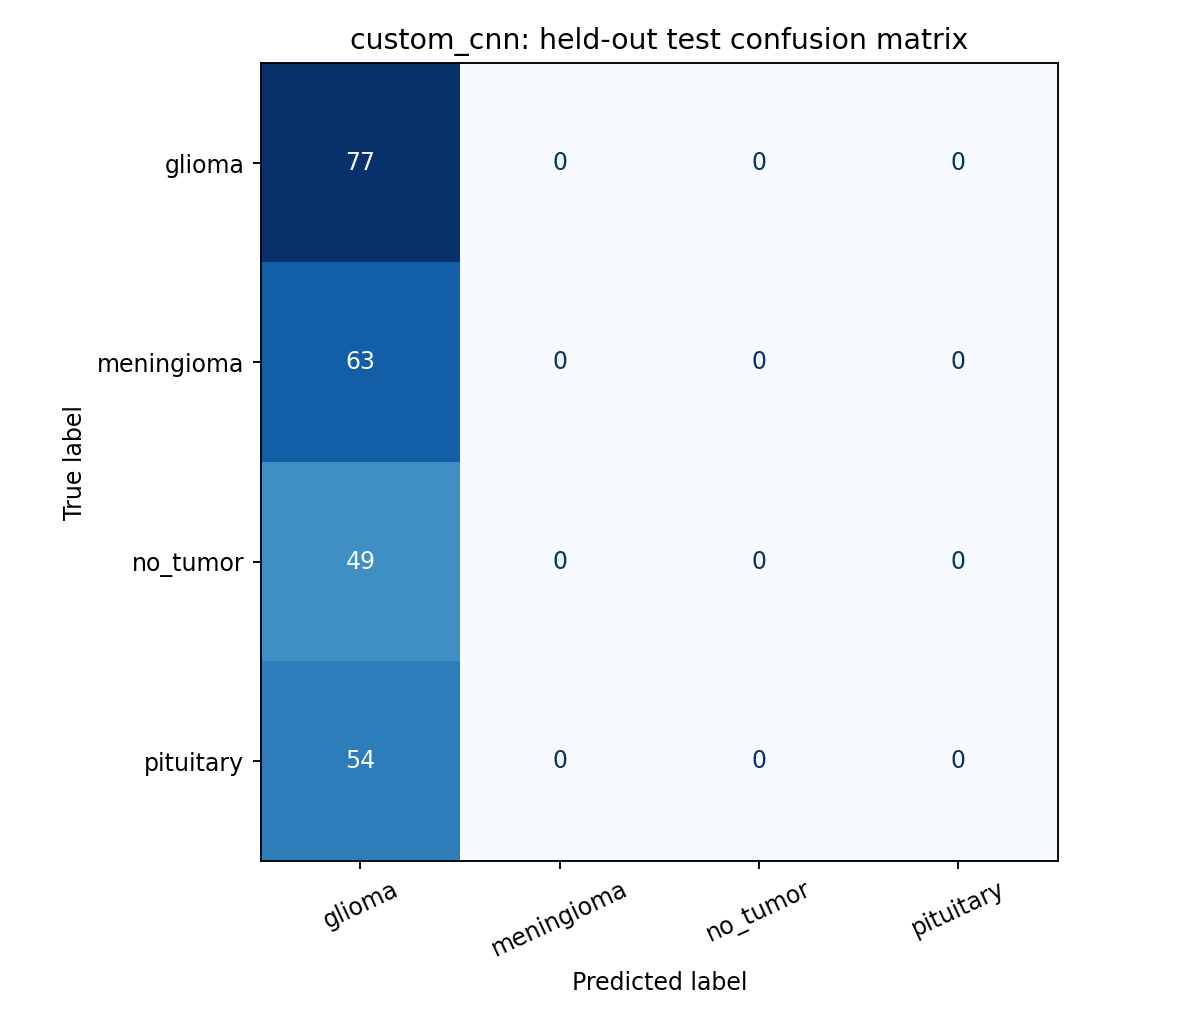

The table this chart was drawn from, first rows:
actual_class, glioma, meningioma, no_tumor, pituitary
glioma, 77, 0, 0, 0
meningioma, 63, 0, 0, 0
no_tumor, 49, 0, 0, 0
pituitary, 54, 0, 0, 0
